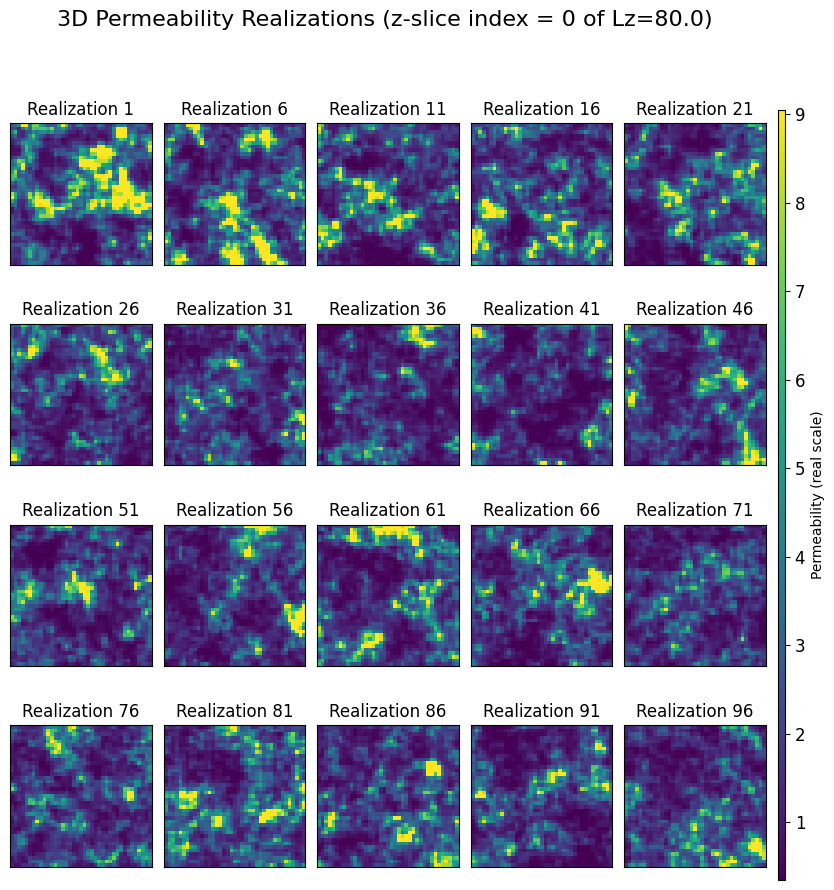
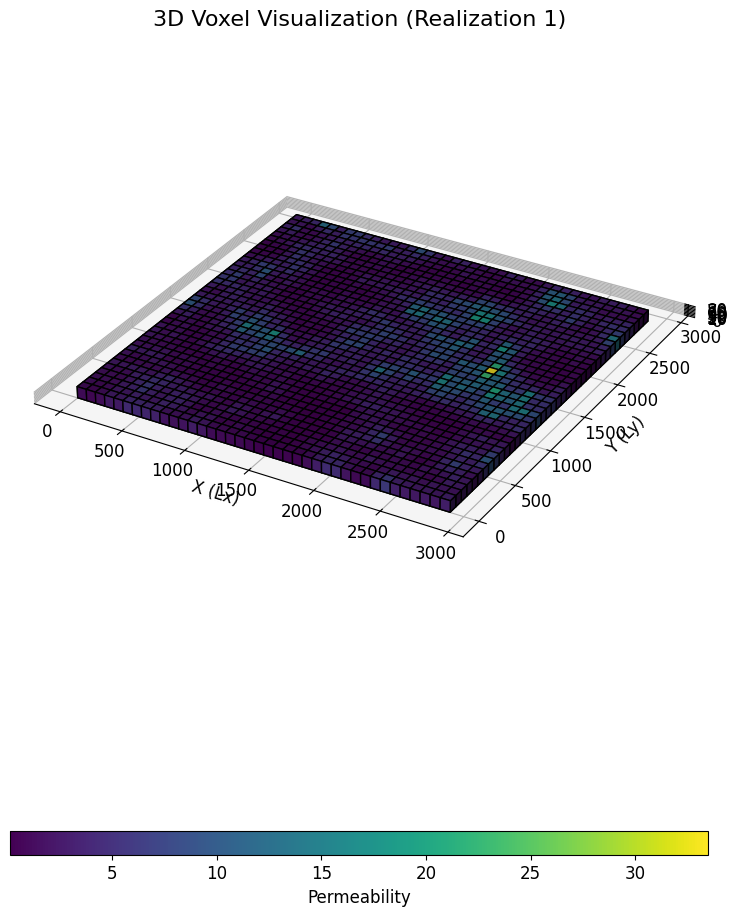

Reproduce these figures in Python, in order.
# -*- coding: utf-8 -*-
"""
Created on Sun Apr 20 23:30:10 2025

@author: Victor PhD
"""

import numpy as np
import matplotlib.pyplot as plt
from scipy.spatial.distance import cdist
from scipy.linalg import eigh
from mpl_toolkits.mplot3d import Axes3D  # for 3D plotting

def generate_kl_log_normal_real_params_3D(n_realizations, 
                                          Nx=30, Ny=30, Nz=30,
                                          Lx=100.0, Ly=50.0, Lz=20.0,
                                          real_mean=3.0, real_std=1.0,
                                          corr_length_fac=0.2, 
                                          energy_threshold=0.95,
                                          seed=2000,
                                          reverse_order=False,
                                          cond_values=None,
                                          dtype=np.float32):
    """
    Generate n realizations of a 3D permeability field (strictly positive) modeled as log-normal.
    The underlying Gaussian (log-permeability) field is generated via a Karhunen–Loève (KL) expansion.
    
    The physical permeability parameters are first converted to log-space using:
    
        sigma_log = sqrt( ln(1 + (real_std/real_mean)^2) )
        mu_log    = ln(real_mean) - 0.5 * sigma_log^2
    
    The simulation is performed in x,y,z ordering so that the grid (and the output field)
    has shape (Nx, Ny, Nz), where the first dimension corresponds to x, second to y, third to z.
    
    Optionally, conditional simulation is performed if cond_values is provided. In cond_values,
    keys are tuples of observed indices (x_index, y_index, z_index) in the default ordering
    and values are the corresponding known physical permeability. These observations are used to
    condition the simulated log-space field via a kriging adjustment.
    
    Finally, if reverse_order is True, a final transposeobut is applied so that the output becomes
    (Nz, Ny, Nx) (i.e. z,y,x ordering).
    
    Parameters:
    -----------
    n_realizations : int
        Number of realizations to generate.
    Nx, Ny, Nz : int
        Number of grid points in the x, y, and z directions.
    Lx, Ly, Lz : float
        Physical dimensions along x, y, and z directions.
    real_mean : float
        Mean permeability (physical).
    real_std : float
        Standard deviation of permeability (physical).
    corr_length_fac : float
        Correlation length for the exponential covariance kernel (in log-space).
    energy_threshold : float
        Fraction of the total energy (variance) to capture.
    seed : int, optional
        Seed for reproducibility.
    reverse_order : bool, optional
        If True, perform a final transpose to output fields in (Nz,Ny,Nx) (z, y, x).
    cond_values : dict or None
        Conditional observations as { (x_index, y_index, z_index): value, ... }.
    dtype : numpy.dtype, optional
        Data type for arrays (default: np.float32).
    
    Returns:
    --------
    permeability_fields : ndarray
        Array of shape (n_realizations, Nx, Ny, Nz) by default, or transposed if reverse_order is True.
    num_modes : int
        Number of KL modes used.
    grid : tuple of ndarrays
        The meshgrid arrays (X, Y, Z) corresponding to the simulation in the default ordering.
        X, Y, Z each have shape (Nx, Ny, Nz) by default.
    """
    # Set seed for reproducibility
    np.random.seed(seed)
    
    # Convert physical permeability parameters to log-space
    sigma_log = np.sqrt(np.log(1 + (real_std/real_mean)**2)).astype(dtype)
    mu_log = np.log(real_mean) - 0.5 * sigma_log**2
    
    # Determine the correlation length using the correlation length factor
    corr_length = corr_length_fac * np.max((Lx, Ly, Lz)).astype(dtype)
    
    # Create grid points along x, y, z with specified dtype
    x = np.linspace(

0, Lx, Nx, dtype=dtype)
    y = np.linspace(0, Ly, Ny, dtype=dtype)
    z = np.linspace(0, Lz, Nz, dtype=dtype)
    X, Y, Z = np.meshgrid(x, y, z, indexing='ij')   # Shapes: (Nx, Ny, Nz)
    
    # Flatten grid points in (x,y,z) order
    points = np.column_stack([X.ravel(), Y.ravel(), Z.ravel()]).astype(dtype)
    
    # Define the exponential covariance function
    def exponential_covariance(p1, p2, corr_length, std):
        dists = cdist(p1, p2, metric='euclidean')
        return (std**2) * np.exp(-dists / corr_length).astype(dtype)
    
    # Compute full covariance matrix (for all grid points)
    C = exponential_covariance(points, points, corr_length, sigma_log)
    
    # Eigen decomposition
    eigvals, eigvecs = eigh(C)
    eigvals = eigvals[::-1].astype(dtype)
    eigvecs = eigvecs[:, ::-1].astype(dtype)
    
    # Determine number of modes to retain
    total_energy = np.sum(eigvals)
    cumulative_energy = np.cumsum(eigvals)
    energy_ratio = cumulative_energy / total_energy
    num_modes = np.searchsorted(energy_ratio, energy_threshold) + 1
    eigvals = eigvals[:num_modes]
    eigvecs = eigvecs[:, :num_modes]
    print(f"Using {num_modes} KL modes to capture {energy_threshold*100:.0f}% of total energy.")
    
    sqrt_eigvals = np.sqrt(eigvals).astype(dtype)
    
    # Generate unconditional log-space realizations
    log_fields = []
    for _ in range(n_realizations):
        xi = np.random.randn(num_modes).astype(dtype)
        log_field = mu_log + (eigvecs @ (sqrt_eigvals * xi))
        log_field = log_field.reshape(X.shape).astype(dtype)  # shape (Nx, Ny, Nz)
        log_fields.append(log_field)
    log_fields = np.array(log_fields, dtype=dtype)
    
    # Apply conditional correction if cond_values is provided
    if cond_values is not None:
        obs_indices = []
        obs_log_vals = []
        for key, val in cond_values.items():
            i, j, k = key
            if 0 <= i < Nx and 0 <= j < Ny and 0 <= k < Nz:
                idx = np.ravel_multi_index((i, j, k), dims=X.shape)
                obs_indices.append(idx)
                obs_log_vals.append(np.log(val).astype(dtype))
            else:
                print(f"Warning: observation index {key} out of bounds and will be skipped.")
        if len(obs_indices) > 0:
            obs_indices = np.array(obs_indices)
            obs_log_vals = np.array(obs_log_vals, dtype=dtype)
            C_obs = C[np.ix_(obs_indices, obs_indices)].astype(dtype)
            C_obs_inv = np.linalg.pinv(C_obs).astype(dtype)
            C_all_obs = C[:, obs_indices].astype(dtype)
            for i in range(n_realizations):
                u = log_fields[i].ravel()
                u_obs = u[obs_indices]
                correction = C_all_obs @ (C_obs_inv @ (obs_log_vals - u_obs))
                u_cond = u + correction
                log_fields[i] = u_cond.reshape(X.shape).astype(dtype)
        else:
            print("No valid observations provided; skipping conditioning.")
    
    # Transform to physical permeability
    permeability_fields = np.exp(log_fields).astype(dtype)
    
    grid = (X, Y, Z)
    # If reverse_order is True, perform a final transpose
    if reverse_order:
        permeability_fields = np.transpose(permeability_fields, axes=(0, 3, 2, 1))  # (Nx,Ny,Nz) becomes (Nz,Ny,Nx)
        X = np.transpose(X, axes=(2, 1, 0))
        Y = np.transpose(Y, axes=(2, 1, 0))
        Z = np.transpose(Z, axes=(2, 1, 0))
        grid = (X, Y, Z)
    
    return permeability_fields, num_modes, grid

import matplotlib.gridspec as gridspec
import math

def plot_realizations_3D(permeability_fields, 
                        z_slices=None,
                        realization_indices=None,
                        Lx=100.0, Ly=50.0, Lz=20.0,
                        title="Permeability Realizations (2D Slice)",
                        scale_method="percentile",
                        vmin=None, vmax=None,
                        cbar_label="Permeability (real scale)"):
    """
    Plots 2D slices (in the x-y plane) at specified z indices from 3D permeability realizations,
    with optional selective realization plotting.

    Parameters:
    -----------
    permeability_fields : ndarray
        Array with shape (n_realizations, Nx, Ny, Nz).
    z_slices : int, list of int, or None
        z-slice index/indices to plot (zero-based along z). If None, the middle slice is used.
    realization_indices : tuple (start, stop, step), list of int, or None
        Realizations to plot. If tuple, uses range(start, stop, step). If list, plots specified indices.
        If None, plots all realizations.
    Lx, Ly, Lz : float
        Physical extents used for setting the "extent" in imshow (x: [0,Lx], y: [0,Ly]).
    title : str
        Title for each figure (the slice index is appended).
    scale_method : str or tuple
        "global", "percentile", or a tuple (vmin, vmax) for the colorbar scaling.
    vmin, vmax : float, optional
        Overrides if scale_method is a tuple.
    cbar_label : str
        Label for the colorbar.
    """
    n_realizations = permeability_fields.shape[0]
    Nx, Ny, Nz = permeability_fields.shape[1:]

    # Handle z_slices
    if z_slices is None:
        z_slices = [Nz // 2]
    elif isinstance(z_slices, int):
        z_slices = [z_slices]
    elif not all(isinstance(z, int) and 0 <= z < Nz for z in z_slices):
        raise ValueError(f"z_slices must be integers in [0, {Nz-1}]")

    # Handle realization_indices
    if realization_indices is None:
        realizations = list(range(n_realizations))
    elif isinstance(realization_indices, tuple):
        start, stop, step = realization_indices
        realizations = [i for i in range(start, stop, step) if 0 <= i < n_realizations]
    elif isinstance(realization_indices, list):
        realizations = [i for i in realization_indices if 0 <= i < n_realizations]
    else:
        raise ValueError("realization_indices must be None, a tuple (start, stop, step), or a list of indices")

    if not realizations:
        raise ValueError("No valid realization indices to plot")

    extent = [0, Lx, 0, Ly]  # For imshow: x from 0 to Lx, y from 0 to Ly

    for slice_index in z_slices:
        # Extract 2D slice (x-y plane) for selected realizations
        slice_fields = permeability_fields[realizations, :, :, slice_index]  # shape: (n_selected, Nx, Ny)

        # Determine colorbar scaling
        if isinstance(scale_method, tuple):
            vmin, vmax = scale_method
        elif scale_method == "global":
            vmin = slice_fields.min()
            vmax = slice_fields.max()
        elif scale_method == "percentile":
            vmin = np.percentile(slice_fields, 2)
            vmax = np.percentile(slice_fields, 98)
        else:
            raise ValueError("scale_method must be 'global', 'percentile', or a (vmin, vmax) tuple")

        # Set up figure layout
        n_selected = len(realizations)
        n_cols = math.ceil(np.sqrt(n_selected))
        n_rows = math.ceil(n_selected / n_cols)
        fig = plt.figure(figsize=(min(n_cols * 3, 10), min(n_rows * 3, 10)))  # Cap figure size
        gs = gridspec.GridSpec(n_rows, n_cols + 1, width_ratios=[1]*n_cols + [0.05], wspace=0.1, hspace=0.2)

        # Plot each selected realization
        for idx, realization_idx in enumerate(realizations):
            row, col = divmod(idx, n_cols)
            ax = plt.subplot(gs[row, col])
            im = ax.imshow(slice_fields[idx].T, origin='lower', cmap='viridis', vmin=vmin, vmax=vmax, extent=extent)
            ax.set_xticks([])
            ax.set_yticks([])
            ax.set_title(f'Realization {realization_idx + 1}', fontsize=12)

        # Add colorbar
        cax = plt.subplot(gs[:, -1])
        cbar = fig.colorbar(im, cax=cax)
        cbar.set_label(cbar_label, fontsize=10)

        fig.suptitle(f"{title} (z-slice index = {slice_index} of Lz={Lz})", fontsize=16)
        plt.tight_layout(rect=[0, 0, 0.98, 0.96])
        plt.show()

def plot_model_3d_grid(permeability_fields, grid, Lx, Ly, Lz, sample_index=0, cmap='viridis'):
    """
    Creates a 3D voxel visualization of one permeability field using the real physical 
    dimensions (Lx, Ly, Lz) and the number of grid divisions (Nx, Ny, Nz). 
    
    This function constructs edge arrays using np.linspace so that voxels cover the full domain.
    Each voxel is colored according to the permeability value.
    
    Parameters:
    -----------
    permeability_fields : ndarray
        Array with shape (n_realizations, Nx, Ny, Nz) in x,y,z ordering.
    grid : tuple of ndarrays
        The meshgrid arrays (X, Y, Z) in x,y,z ordering (each with shape (Nx, Ny, Nz)).
    Lx, Ly, Lz : float
        Real physical extents along the x, y, and z directions.
    sample_index : int, optional
        Index of the realization to plot.
    cmap : str, optional
        Colormap.
    """
    import matplotlib.colors as colors
    # Extract grid dimensions (assumes fields are in x,y,z order)
    X, Y, Z = grid  # each of shape (Nx, Ny, Nz)
    field = permeability_fields[sample_index]  # shape (Nx, Ny, Nz)
    Nx, Ny, Nz = field.shape
    
    # Compute edge arrays directly using the real dimensions
    x_edges = np.linspace(0, Lx, Nx + 1, dtype=field.dtype)
    y_edges = np.linspace(0, Ly, Ny + 1, dtype=field.dtype)
    z_edges = np.linspace(0, Lz, Nz + 1, dtype=field.dtype)
    # Build a full 3D mesh for the voxel edges; these arrays have shape (Nx+1, Ny+1, Nz+1)
    X_edges, Y_edges, Z_edges = np.meshgrid(x_edges, y_edges, z_edges, indexing='ij')
    
    # Create a boolean array that is True for every voxel. Its shape must be (Nx, Ny, Nz)
    filled = np.ones(field.shape, dtype=bool)
    
    # Normalize the field values for colormap mapping
    norm = colors.Normalize(vmin=field.min(), vmax=field.max())
    facecolors = plt.cm.get_cmap(cmap)(norm(field))
    
    # Create the 3D voxel plot
    fig = plt.figure(figsize=(12, 10))
    ax = fig.add_subplot(111, projection='3d')
    ax.voxels(X_edges, Y_edges, Z_edges, filled, facecolors=facecolors, edgecolor='k')
    
    # Add thinner colorbar
    sm = plt.cm.ScalarMappable(cmap=cmap, norm=norm)
    plt.colorbar(sm, ax=ax, label="Permeability", shrink=0.6, orientation='horizontal', aspect=30)
    
    ax.set_title(f"3D Voxel Visualization (Realization {sample_index+1})", fontsize=16)
    
    # Ensure aspect ratio reflects physical dimensions
    ax.set_box_aspect([Lx, Ly, Lz])  # Scale axes according to physical lengths
    ax.set_xlabel("X (Lx)")
    ax.set_ylabel("Y (Ly)")
    ax.set_zlabel("Z (Lz)")
    plt.tight_layout()
    plt.show()

# Example usage:
# Set global DPI for all figures
plt.rcParams['figure.dpi'] = 600
plt.rcParams['font.family'] = 'Times New Roman'
plt.rcParams['font.size'] = 12
plt.rcParams['font.weight'] = 'normal'

if __name__ == "__main__":
    # Generate 10 realizations of a 3D permeability field using x,y,z ordering
    n_realizations = 100
    permeability_fields_3D, num_modes, grid = generate_kl_log_normal_real_params_3D(
        n_realizations,
        Nx=39, Ny=39, Nz=1,
        Lx=2900.0, Ly=2900.0, Lz=80.0,
        real_mean=3.0, real_std=3,
        corr_length_fac=0.1, energy_threshold=0.95,
        seed=2000,
        reverse_order=False,
        cond_values={(29, 29, 0): 2.0, (29, 9, 0): 1.5, (9, 9, 0): 1.0, (9, 29, 0): 0.5},
        dtype=np.float32
    )

    # Plot specified 2D slices from the 3D realizations (slicing along the z dimension)
    plot_realizations_3D(permeability_fields_3D, realization_indices=(0, 100, 5), z_slices=[0], 
                         Lx=2900.0, Ly=2900.0, Lz=80.0, title="3D Permeability Realizations")
    
    # Create a 3D grid (voxel) visualization of the first realization
    plot_model_3d_grid(permeability_fields_3D, grid, Lx=2900.0, Ly=2900.0, Lz=80.0, sample_index=0, cmap='viridis')